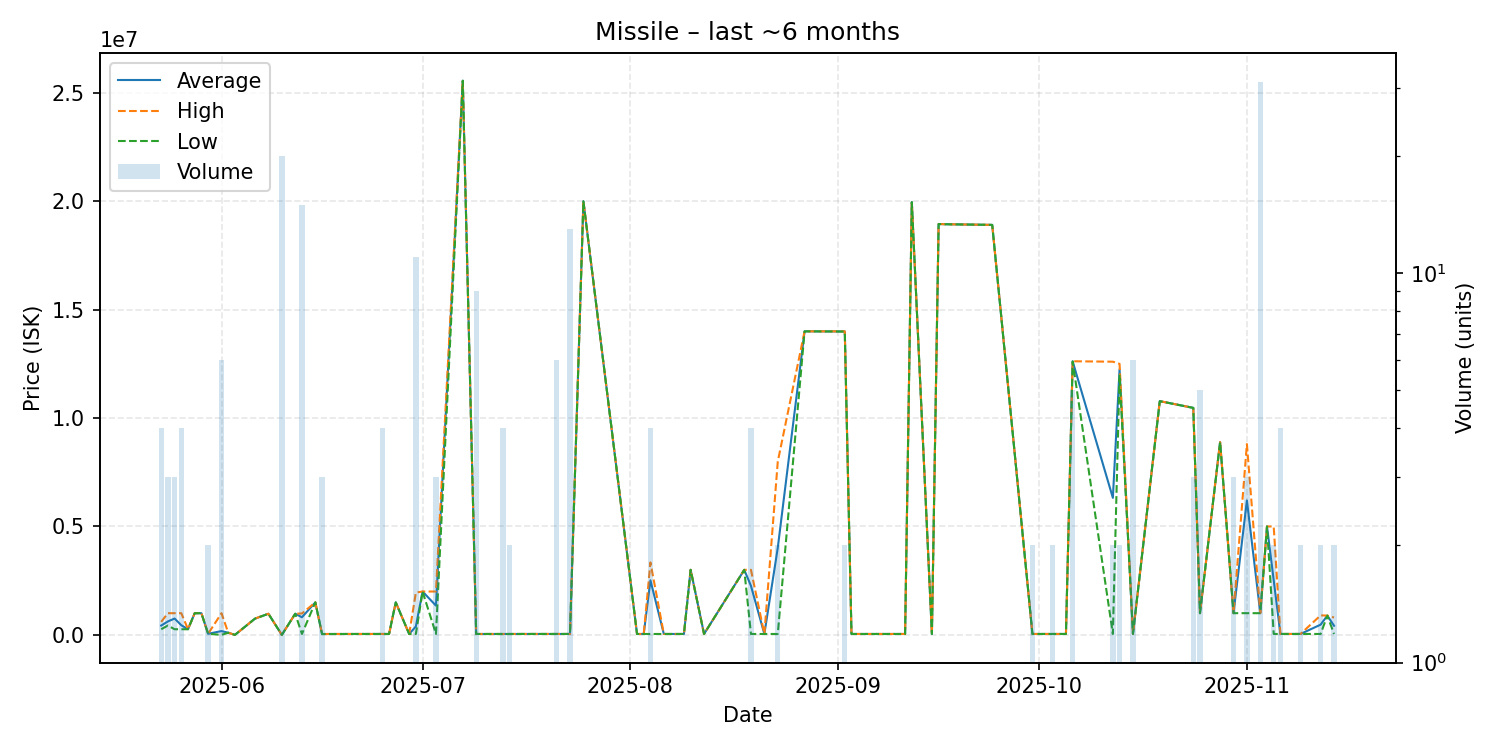

Data behind this chart, as committed beside it:
date, average, highest, lowest, order_count, volume
2025-05-23, 430000, 600000, 260000, 4, 4
2025-05-24, 619967, 999900, 430000, 3, 3
2025-05-25, 753267, 999900, 260000, 3, 3
2025-05-26, 444975, 999900, 260000, 3, 4
2025-05-27, 260000, 260000, 260000, 1, 1
2025-05-28, 999900, 999900, 999900, 1, 1
2025-05-29, 999000, 999000, 999000, 1, 1
2025-05-30, 50010, 50010, 50010, 1, 2
2025-06-01, 174984, 999900, 1.0, 5, 6
2025-06-02, 100000, 100000, 100000, 1, 1
2025-06-03, 1.0, 1.0, 1.0, 1, 1
2025-06-06, 750000, 750000, 750000, 1, 1
2025-06-08, 974000, 974000, 974000, 1, 1
2025-06-10, 1.01, 1.01, 1.01, 1, 20
2025-06-12, 974900, 974900, 974900, 1, 1
2025-06-13, 812700, 987450, 40000, 6, 15
2025-06-15, 1500000, 1500000, 1500000, 1, 1
2025-06-16, 40010, 40010, 40010, 3, 3
2025-06-20, 41000, 41000, 41000, 1, 1
2025-06-25, 42000, 42000, 42000, 3, 4
2025-06-26, 42000, 42000, 42000, 1, 1
2025-06-27, 1500000, 1500000, 1500000, 1, 1
2025-06-29, 41010, 41010, 41010, 1, 1
2025-06-30, 388102, 1950000, 41010, 4, 11
2025-07-01, 2000000, 2000000, 2000000, 1, 1
2025-07-03, 1347333, 2000000, 42000, 2, 3
2025-07-07, 25560000, 25560000, 25560000, 1, 1
2025-07-09, 41111, 42000, 41000, 2, 9
2025-07-11, 41100, 41100, 41100, 1, 1
2025-07-13, 41100, 41100, 41100, 1, 4
2025-07-14, 41050, 41100, 41000, 2, 2
2025-07-16, 42000, 42000, 42000, 1, 1
2025-07-20, 42000, 42000, 42000, 1, 1
2025-07-21, 42007, 42010, 42000, 3, 6
2025-07-23, 42000, 42000, 42000, 1, 13
2025-07-25, 20000000, 20000000, 20000000, 1, 1
2025-08-02, 41260, 41260, 41260, 1, 1
2025-08-03, 41260, 41260, 41260, 1, 1
2025-08-04, 2516815, 3342000, 41260, 2, 4
2025-08-06, 41300, 41300, 41300, 1, 1
2025-08-08, 41300, 41300, 41300, 1, 1
2025-08-09, 41300, 41300, 41300, 1, 1
2025-08-10, 3000000, 3000000, 3000000, 1, 1
2025-08-12, 41300, 41300, 41300, 1, 1
2025-08-18, 2999000, 2999000, 2999000, 1, 1
2025-08-19, 2260328, 3000000, 41310, 4, 4
2025-08-21, 41310, 41310, 41310, 1, 1
2025-08-23, 4015155, 7989000, 41310, 2, 2
2025-08-27, 14000000, 14000000, 14000000, 1, 1
2025-09-02, 13995000, 14000000, 13990000, 2, 2
2025-09-03, 41330, 41330, 41330, 1, 1
2025-09-11, 41350, 41350, 41350, 1, 1
2025-09-12, 19960000, 19960000, 19960000, 1, 1
2025-09-15, 41350, 41350, 41350, 1, 1
2025-09-16, 18950000, 18950000, 18950000, 1, 1
2025-09-17, 18940000, 18940000, 18940000, 1, 1
2025-09-24, 18910000, 18910000, 18910000, 1, 1
2025-09-30, 41685, 41690, 41680, 2, 2
2025-10-01, 41680, 41680, 41680, 1, 1
2025-10-03, 41730, 41730, 41730, 1, 2
... 19 more rows
